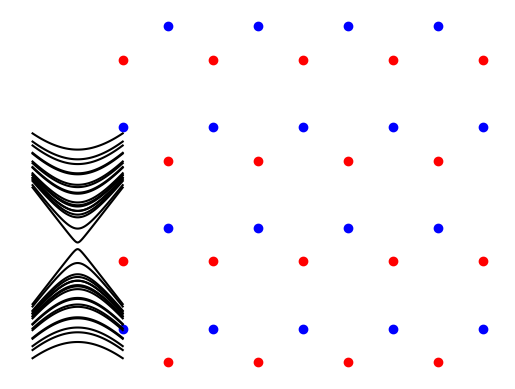

The script that saved this image:
import numpy as np
import matplotlib.pyplot as plt

def eigenenergies(delta):
    hopping = 0.3
    
    onsite1 = 1 - delta # sublattice A
    onsite2 = 1 + delta # sublattice B
    
    L = 4 # hight
    K = 5 # width
    
    a = 1
    basis_vec = a/2*np.array([1,3**(-0.5)])
    norm = np.linalg.norm(basis_vec)
    
    coords = []
    sublattice_A = []
    sublattice_B = []
    for l in range(L):
        for k in range(K):
            coords.append([k*a+a/2*(l%2),l*a/2*3**0.5])
            coords.append([k*a+a/2*(l%2)+basis_vec[0],l*a/2*3**0.5+basis_vec[1]])
            sublattice_A.append([k*a+a/2*(l%2),l*a/2*3**0.5])
            sublattice_B.append([k*a+a/2*(l%2)+basis_vec[0],l*a/2*3**0.5+basis_vec[1]])
    
    coords_trimmed = []
    for m in range(len(coords)):
        x1,y1 = coords[m] # site
        neighbours = 0
        for n in range(len(coords)):
            x2,y2 = coords[n] # test
            dist = np.sqrt((x2-x1)**2 + (y2-y1)**2)
            if norm*0.999 < dist and dist < norm*1.001:
                neighbours += 1
        if neighbours > 1:
            coords_trimmed.append(coords[m])
    global ploted
    if not ploted:
        for x,y in coords_trimmed:
            if [x,y] in sublattice_A:
                plt.scatter(x,y,color="r")
            else:
                plt.scatter(x,y,color="b")
        plt.axis('off')
        plt.savefig("lattice.png")
        plt.show()
        ploted = True
    
    N = len(coords_trimmed)
    
    H = np.zeros((N,N))
    
    for m in range(N):
        x1,y1 = coords_trimmed[m] # site
        if coords_trimmed[m] in sublattice_A:
            H[m,m] = onsite1
        else:
            H[m,m] = onsite2
        for n in range(N):
            x2,y2 = coords_trimmed[n] # test
            dist = np.sqrt((x2-x1)**2 + (y2-y1)**2)
            if norm*0.999 < dist and dist < norm*1.001:
                H[m,n] = hopping
                H[n,m] = hopping
    
    eigensys = np.linalg.eig(H)
    return np.sort(np.real(eigensys[0]))


ploted = False
es = []
deltas = [-0.5 + 0.01*k for k in range(101)]
for delta in deltas:
    es.append(eigenenergies(delta))
es = np.array(es)
# for k in range(len(deltas)):
#     plt.scatter([deltas[k] for n in range(len(es[0]))],es[k])
# plt.show()
for k in range(len(es[0])):
    plt.plot(deltas,es.T[k],color="k")
plt.xlabel("on-site energy offset")
plt.ylabel("energy")
plt.savefig("energy.png")
plt.show()
    
    
    